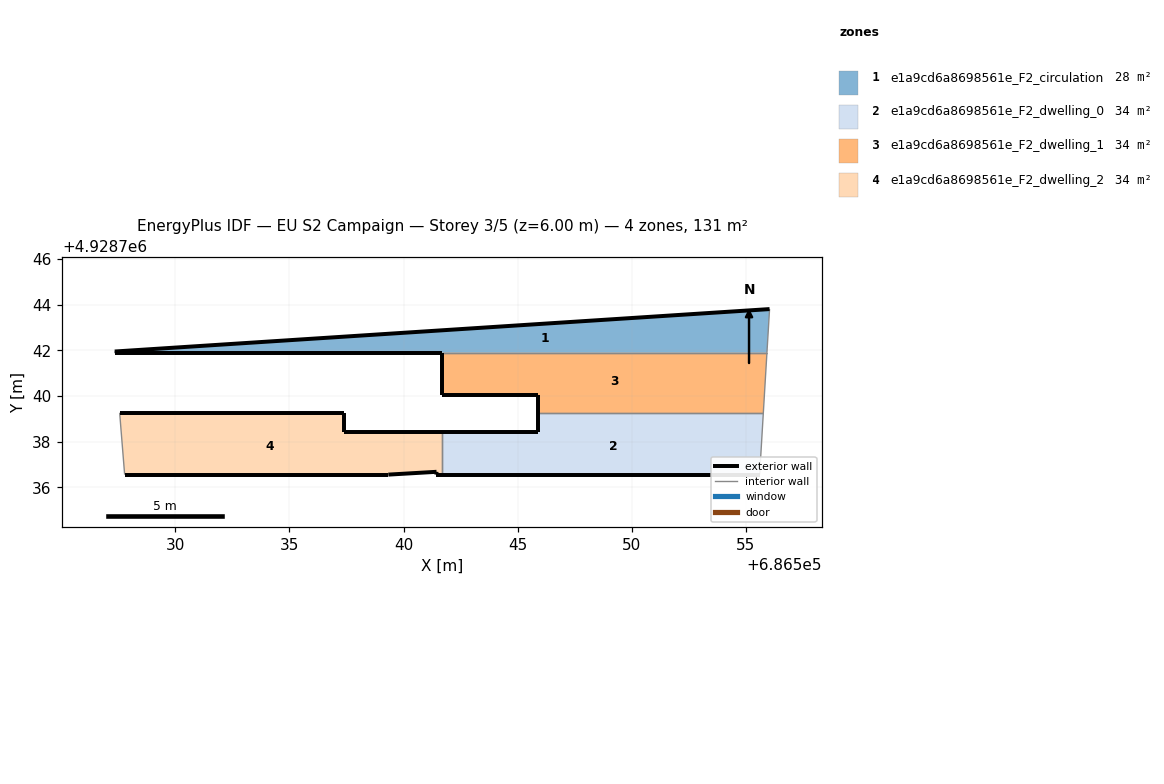
=== STOREY PLAN SPEC (per zone: floor XY polygon, exterior-wall plan segments, windows/doors) ===
zone 1: e1a9cd6a8698561e_F2_circulation  (28.0 m²)
  floor: (686555.92, 4928741.91) (686556.03, 4928743.81) (686527.34, 4928741.96) (686527.35, 4928741.91)
  exterior wall: (686527.34, 4928741.96) – (686556.03, 4928743.81)  [28.7 m]
  exterior wall: (686541.69, 4928741.91) – (686527.35, 4928741.91)  [14.3 m]
  interior walls: 3
zone 2: e1a9cd6a8698561e_F2_dwelling_0  (34.3 m²)
  floor: (686555.60, 4928736.56) (686555.76, 4928739.26) (686545.89, 4928739.26) (686545.89, 4928738.44) (686541.69, 4928738.44) (686541.69, 4928736.56)
  exterior wall: (686545.89, 4928738.44) – (686545.89, 4928739.26)  [0.8 m]
  exterior wall: (686555.60, 4928736.56) – (686541.69, 4928736.56)  [13.9 m]
  exterior wall: (686541.69, 4928738.44) – (686545.89, 4928738.44)  [4.2 m]
  interior walls: 3
zone 3: e1a9cd6a8698561e_F2_dwelling_1  (34.2 m²)
  floor: (686555.76, 4928739.26) (686555.92, 4928741.91) (686541.69, 4928741.91) (686541.69, 4928740.03) (686545.89, 4928740.03) (686545.89, 4928739.26)
  exterior wall: (686541.69, 4928740.03) – (686541.69, 4928741.91)  [1.9 m]
  exterior wall: (686545.89, 4928739.26) – (686545.89, 4928740.03)  [0.8 m]
  exterior wall: (686545.89, 4928740.03) – (686541.69, 4928740.03)  [4.2 m]
  interior walls: 3
zone 4: e1a9cd6a8698561e_F2_dwelling_2  (34.2 m²)
  floor: (686541.69, 4928736.56) (686541.69, 4928738.44) (686537.38, 4928738.44) (686537.38, 4928739.27) (686527.56, 4928739.27) (686527.78, 4928736.56) (686539.33, 4928736.56) (686541.44, 4928736.68) (686541.44, 4928736.56)
  exterior wall: (686539.33, 4928736.56) – (686527.78, 4928736.56)  [11.5 m]
  exterior wall: (686527.56, 4928739.27) – (686537.38, 4928739.27)  [9.8 m]
  exterior wall: (686537.38, 4928739.27) – (686537.38, 4928738.44)  [0.8 m]
  exterior wall: (686537.38, 4928738.44) – (686541.69, 4928738.44)  [4.3 m]
  exterior wall: (686541.69, 4928736.56) – (686541.44, 4928736.56)  [0.3 m]
  exterior wall: (686541.44, 4928736.56) – (686541.44, 4928736.68)  [0.1 m]
  exterior wall: (686541.44, 4928736.68) – (686539.33, 4928736.56)  [2.1 m]
  interior walls: 2

=== DERIVED (storey summary) ===
Building: EU S2 Campaign
Storey: 3 of 5  (floor level z = 6.00 m)
Storey gross floor area: 130.7 m²
Zones on this storey: 4
  - e1a9cd6a8698561e_F2_circulation: floor 28.0 m²; exterior wall 43.1 m (129.3 m²); WWR 0.0%
  - e1a9cd6a8698561e_F2_dwelling_0: floor 34.3 m²; exterior wall 18.9 m (56.8 m²); WWR 0.0%
  - e1a9cd6a8698561e_F2_dwelling_1: floor 34.2 m²; exterior wall 6.8 m (20.5 m²); WWR 0.0%
  - e1a9cd6a8698561e_F2_dwelling_2: floor 34.2 m²; exterior wall 29.0 m (87.0 m²); WWR 0.0%
Zone adjacency (shared interzone walls):
  - e1a9cd6a8698561e_F2_circulation ↔ e1a9cd6a8698561e_F2_dwelling_1
  - e1a9cd6a8698561e_F2_dwelling_0 ↔ e1a9cd6a8698561e_F2_dwelling_1
  - e1a9cd6a8698561e_F2_dwelling_0 ↔ e1a9cd6a8698561e_F2_dwelling_2